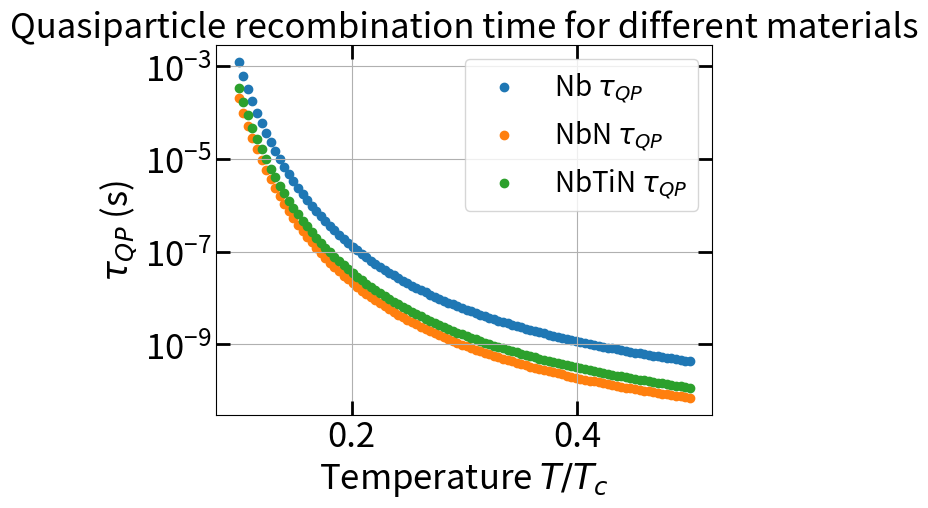

Python code for this plot:
# -*- coding: utf-8 -*-
"""
Created on Wed Sep 21 10:53:05 2022

@author: 2175469R
"""
import numpy as np
import matplotlib.pyplot as plt


nbTc = 8
nbnTc = 12
nbtinTc = 10
k = 1.38e-23


#t = 0.5*Tc
nbT = np.linspace(0.1,0.5,100)*nbTc
nbnT = np.linspace(0.1,0.5,100)*nbnTc
nbtinT = np.linspace(0.1,0.5,100)*nbtinTc

#tau0 = 5e-12
nbtau0 = 370e-12
nbntau0 = 60e-12
nbtintau0 = 100e-12


fig = plt.figure()

nbtauQP = 1/(np.pi**0.5/nbtau0*(2*1.76*k*nbTc/(k*nbTc))**2.5*(nbT/nbTc)**0.5*np.exp(-1.76*k*nbTc/(k*nbT)))
nbntauQP = 1/(np.pi**0.5/nbntau0*(2*1.76*k*nbnTc/(k*nbnTc))**2.5*(nbnT/nbnTc)**0.5*np.exp(-1.76*k*nbnTc/(k*nbnT)))
nbtintauQP = 1/(np.pi**0.5/nbtintau0*(2*1.76*k*nbtinTc/(k*nbtinTc))**2.5*(nbtinT/nbtinTc)**0.5*np.exp(-1.76*k*nbtinTc/(k*nbtinT)))

ax = fig.add_subplot(1,1,1)
ax.scatter(nbT/nbTc,nbtauQP,label = 'Nb $\u03C4_{QP}$')
ax.scatter(nbnT/nbnTc,nbntauQP,label = 'NbN $\u03C4_{QP}$')
ax.scatter(nbtinT/nbtinTc,nbtintauQP,label = 'NbTiN $\u03C4_{QP}$')
plt.title('Quasiparticle recombination time for different materials',size = 25)
plt.xlabel('Temperature $T/T_c$',size = 25)
plt.ylabel('$\u03C4_{QP}$ (s)',size = 25)
plt.tick_params(axis = 'both', direction = 'in',labelsize = 25,length = 10,width = 2,bottom=True, top=True, left=True, right=True)
ax.grid()


ax.legend(fontsize = 20)

ax.set_yscale('log')


#tauQP = 1/(np.pi**0.5/tau0*(2*D/(k*Tc))**2.5*(t/Tc)**0.5*np.exp(-D/(k*t)))


